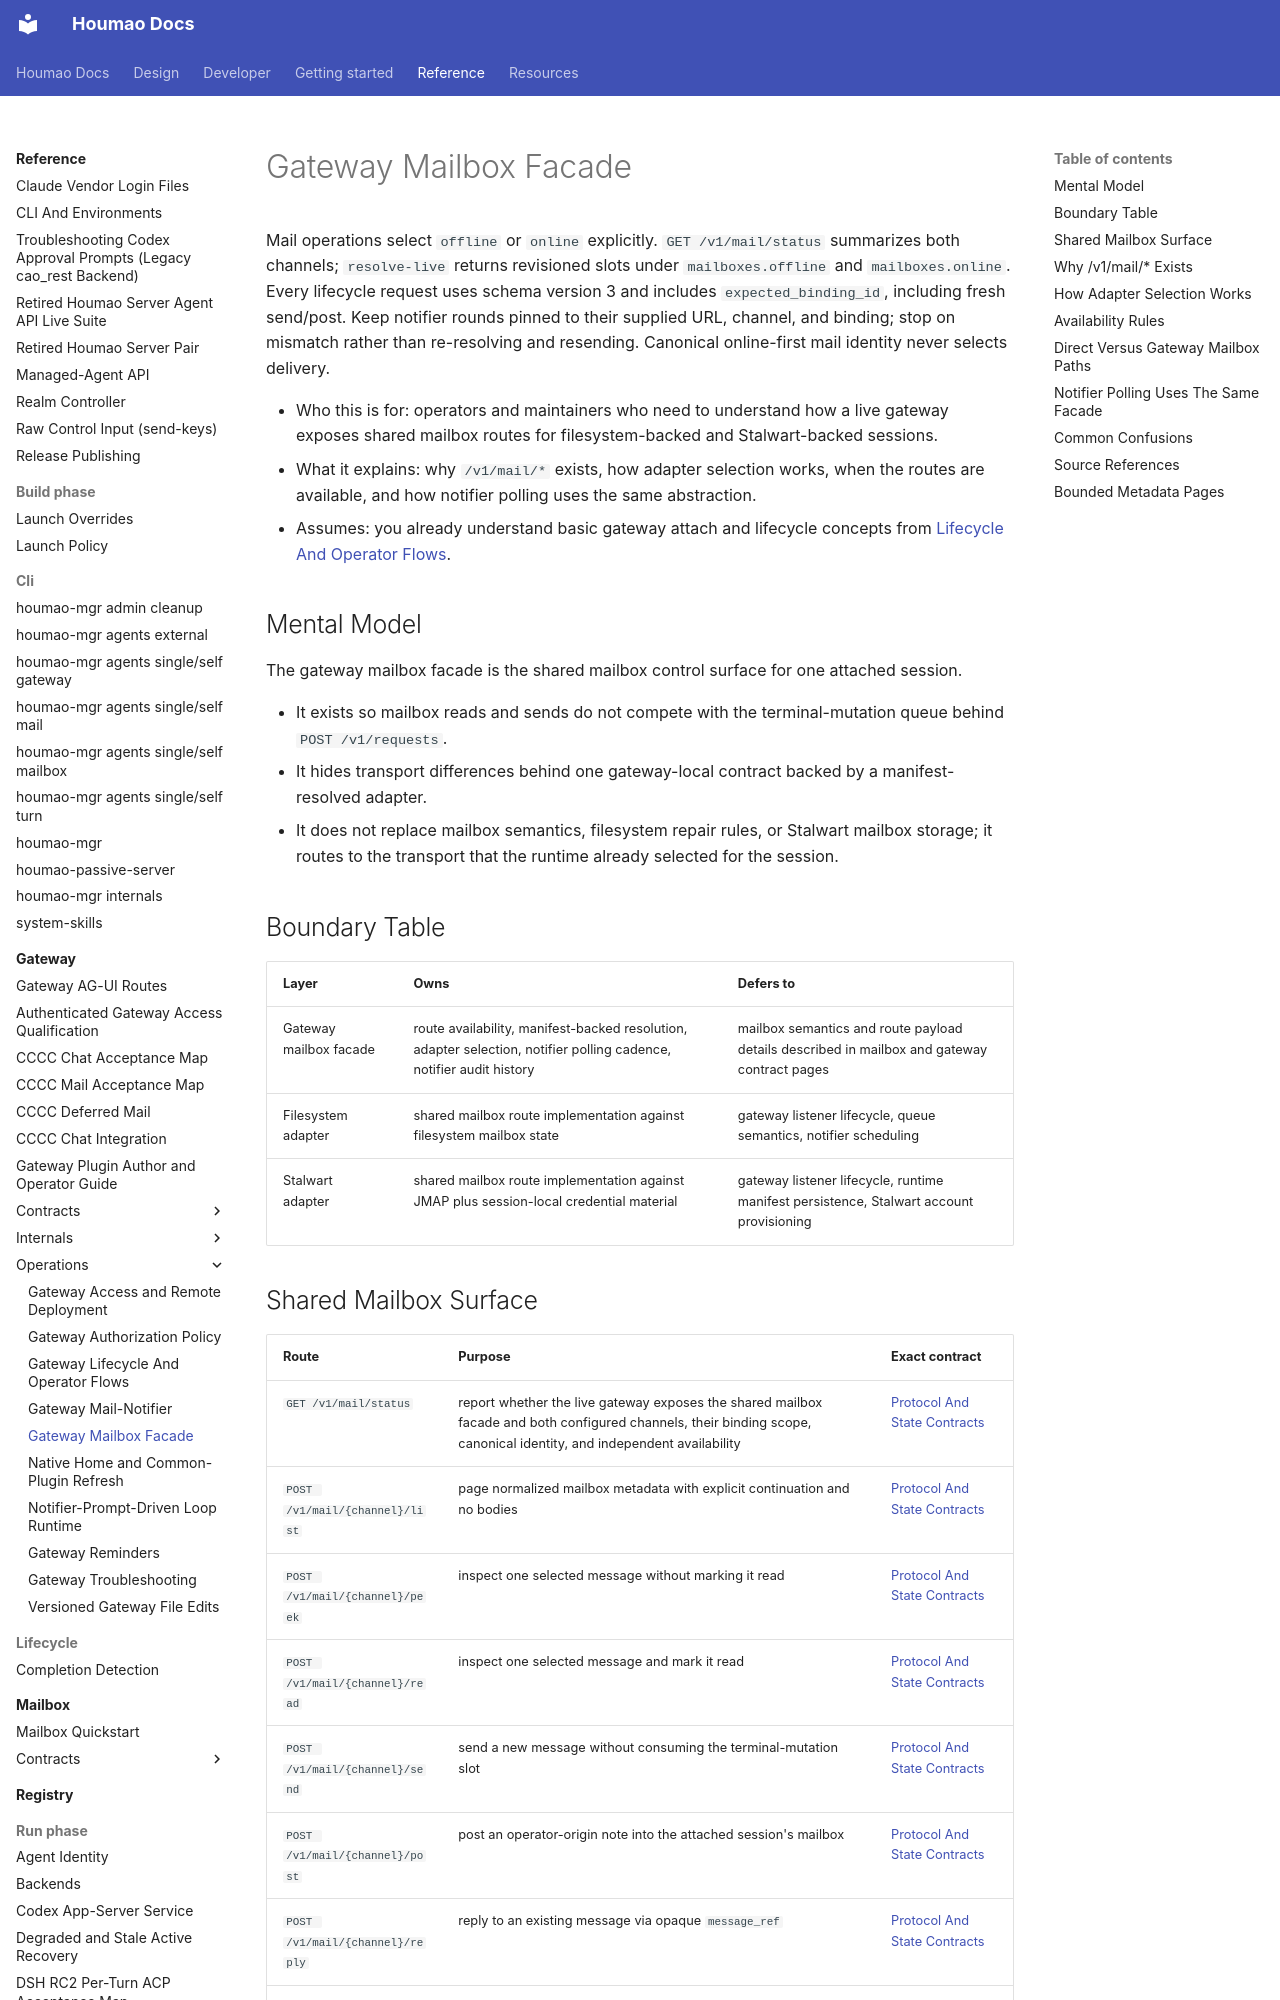

repository: igamenovoer/houmao · page: reference/gateway/operations/mailbox-facade/index.html · generator: mkdocs

# Gateway Mailbox Facade

Mail operations select `offline` or `online` explicitly. `GET /v1/mail/status` summarizes both channels; `resolve-live` returns revisioned slots under `mailboxes.offline` and `mailboxes.online`. Every lifecycle request uses schema version 3 and includes `expected_binding_id`, including fresh send/post. Keep notifier rounds pinned to their supplied URL, channel, and binding; stop on mismatch rather than re-resolving and resending. Canonical online-first mail identity never selects delivery.

- Who this is for: operators and maintainers who need to understand how a live gateway exposes shared mailbox routes for filesystem-backed and Stalwart-backed sessions.
- What it explains: why `/v1/mail/*` exists, how adapter selection works, when the routes are available, and how notifier polling uses the same abstraction.
- Assumes: you already understand basic gateway attach and lifecycle concepts from [Lifecycle And Operator Flows](lifecycle.md).

## Mental Model

The gateway mailbox facade is the shared mailbox control surface for one attached session.

- It exists so mailbox reads and sends do not compete with the terminal-mutation queue behind `POST /v1/requests`.
- It hides transport differences behind one gateway-local contract backed by a manifest-resolved adapter.
- It does not replace mailbox semantics, filesystem repair rules, or Stalwart mailbox storage; it routes to the transport that the runtime already selected for the session.

## Boundary Table

| Layer | Owns | Defers to |
| --- | --- | --- |
| Gateway mailbox facade | route availability, manifest-backed resolution, adapter selection, notifier polling cadence, notifier audit history | mailbox semantics and route payload details described in mailbox and gateway contract pages |
| Filesystem adapter | shared mailbox route implementation against filesystem mailbox state | gateway listener lifecycle, queue semantics, notifier scheduling |
| Stalwart adapter | shared mailbox route implementation against JMAP plus session-local credential material | gateway listener lifecycle, runtime manifest persistence, Stalwart account provisioning |
